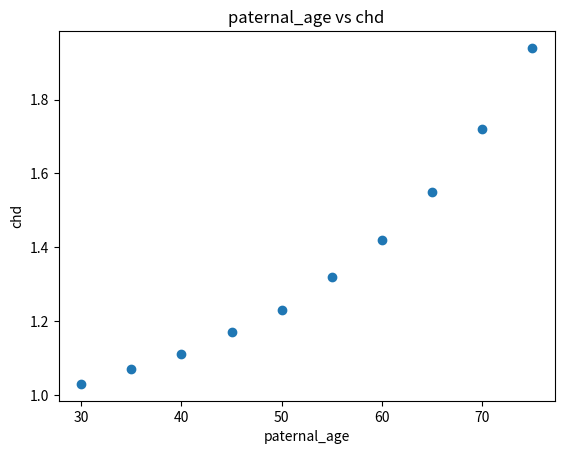

This chart was generated by the following Python code:
import matplotlib.pyplot as plt
paternal_age=[30,35,40,45,50,55,60,65,70,75]
chd=[1.03,1.07,1.11,1.17,1.23,1.32,1.42,1.55,1.72,1.94]

vs = dict(zip(paternal_age,chd))
print(vs)
# [redacted]
plt.scatter(paternal_age,chd,marker='o')
plt.xlabel('paternal_age')
plt.ylabel('chd')
plt.title('paternal_age vs chd')
#label the x and y axises
plt.show()
#determine the type of form (boxplot) and command it to draw
age = 30
#create a variable storing the input age
print(vs[age])
#print the risk of corresponding age using 'vs'
